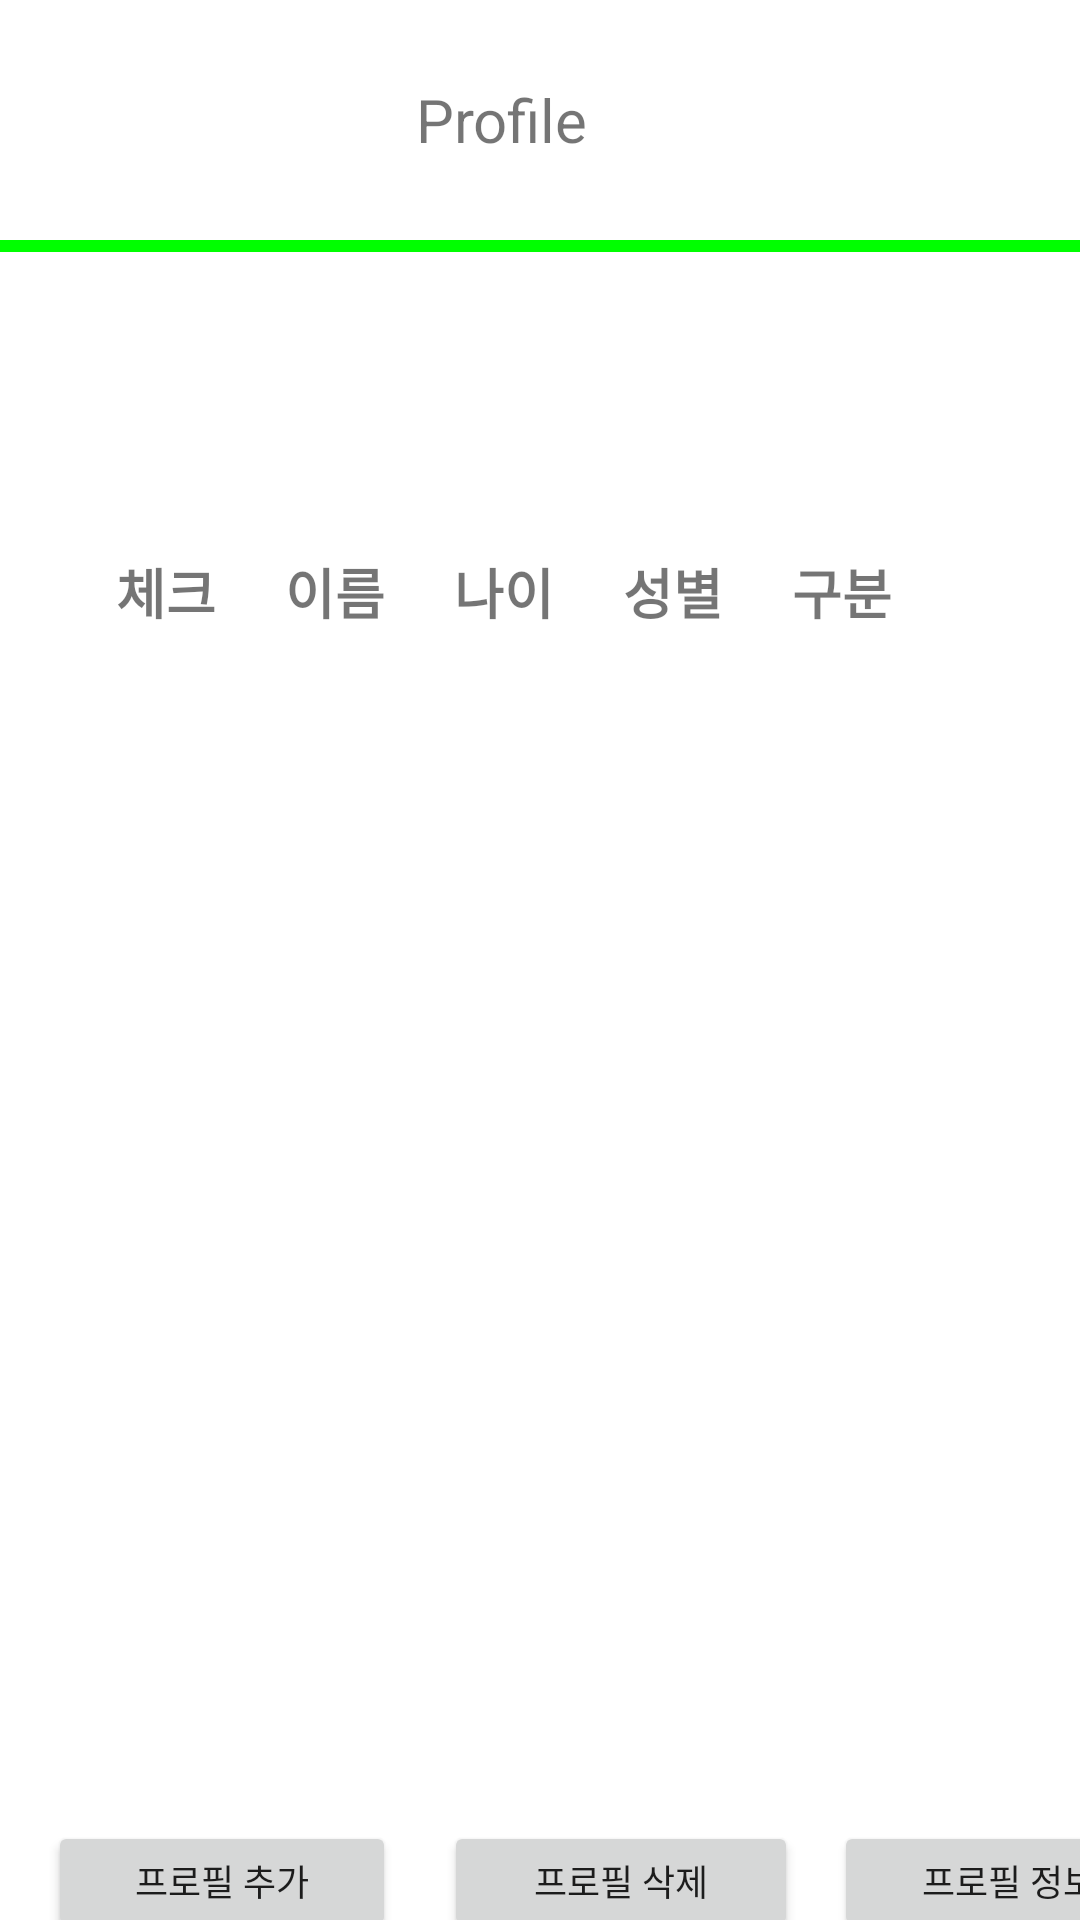

Layout XML and referenced resources for this Android screen:
<!-- AndroidManifest.xml: application theme Theme.AIapplication -->
<!-- res/layout/test.xml -->
<?xml version="1.0" encoding="utf-8"?>
<androidx.constraintlayout.widget.ConstraintLayout
    xmlns:android="http://schemas.android.com/apk/res/android"
    xmlns:app="http://schemas.android.com/apk/res-auto"
    xmlns:tools="http://schemas.android.com/tools"
    android:layout_width="match_parent"
    android:layout_height="match_parent"
    tools:context=".MainActivity">

    <ImageView
        android:id="@+id/imageView"
        android:layout_width="67dp"
        android:layout_height="51dp"
        app:srcCompat="@drawable/ic_launcher_foreground"
        app:layout_constraintTop_toTopOf="parent"
        app:layout_constraintStart_toStartOf="parent"
        android:layout_marginStart="16dp"
        android:layout_marginTop="16dp" />

    <TextView
        android:id="@+id/textView2"
        android:layout_width="140dp"
        android:layout_height="32dp"
        android:layout_marginStart="8dp"
        android:layout_marginTop="24dp"
        android:layout_marginEnd="16dp"
        android:gravity="center"
        android:text="Profile"
        android:textSize="20sp"
        app:layout_constraintEnd_toEndOf="parent"
        app:layout_constraintHorizontal_bias="0.054"
        app:layout_constraintStart_toEndOf="@id/imageView"
        app:layout_constraintTop_toTopOf="parent" />

    <View
        android:id="@+id/view"
        android:layout_width="match_parent"
        android:layout_height="4dp"
        android:layout_marginTop="80dp"
        android:background="#00ff00"
        app:layout_constraintEnd_toEndOf="parent"
        app:layout_constraintStart_toStartOf="parent"
        app:layout_constraintTop_toTopOf="parent" />

    <ScrollView
        android:id="@+id/scrollView"
        android:layout_width="282dp"
        android:layout_height="407dp"
        android:layout_marginTop="100dp"
        app:layout_constraintBottom_toTopOf="@+id/button"
        app:layout_constraintEnd_toEndOf="parent"
        app:layout_constraintHorizontal_bias="0.496"
        app:layout_constraintStart_toStartOf="parent"
        app:layout_constraintTop_toBottomOf="@+id/view"
        app:layout_constraintVertical_bias="0.074">

        <TableLayout
            android:id="@+id/profile_table"
            android:layout_width="match_parent"
            android:layout_height="wrap_content">

            
            <TableRow
                android:id="@+id/table_header"
                android:layout_width="match_parent"
                android:layout_height="wrap_content">

                <TextView
                    android:layout_width="0dp"
                    android:layout_height="wrap_content"
                    android:layout_weight="1"
                    android:text="체크"
                    android:textSize="18sp"
                    android:textStyle="bold" />

                <TextView
                    android:layout_width="0dp"
                    android:layout_height="wrap_content"
                    android:layout_weight="1"
                    android:text="이름"
                    android:textSize="18sp"
                    android:textStyle="bold" />

                <TextView
                    android:layout_width="0dp"
                    android:layout_height="wrap_content"
                    android:layout_weight="1"
                    android:text="나이"
                    android:textSize="18sp"
                    android:textStyle="bold" />

                <TextView
                    android:layout_width="0dp"
                    android:layout_height="wrap_content"
                    android:layout_weight="1"
                    android:text="성별"
                    android:textSize="18sp"
                    android:textStyle="bold" />

                <TextView
                    android:layout_width="0dp"
                    android:layout_height="wrap_content"
                    android:layout_weight="1"
                    android:text="구분"
                    android:textSize="18sp"
                    android:textStyle="bold" />

            </TableRow>

            

        </TableLayout>

    </ScrollView>

    <Button
        android:id="@+id/button"
        android:layout_width="116dp"
        android:layout_height="40dp"
        android:layout_marginStart="16dp"
        android:layout_marginTop="16dp"
        android:onClick="addProfile"
        android:text="프로필 추가"
        android:textSize="12sp"
        app:layout_constraintStart_toStartOf="parent"
        app:layout_constraintTop_toBottomOf="@+id/scrollView" />

    <Button
        android:id="@+id/button2"
        android:layout_width="118dp"
        android:layout_height="40dp"
        android:layout_marginStart="16dp"
        android:layout_marginTop="16dp"
        android:onClick="removeProfile"
        android:text="프로필 삭제"
        android:textSize="12sp"
        app:layout_constraintStart_toEndOf="@+id/button"
        app:layout_constraintTop_toBottomOf="@+id/scrollView" />

    <Button
        android:id="@+id/button3"
        android:layout_width="117dp"
        android:layout_height="40dp"
        android:layout_marginStart="12dp"
        android:layout_marginTop="16dp"
        android:onClick="getProfileInfo"
        android:text="프로필 정보"
        android:textSize="12sp"
        app:layout_constraintStart_toEndOf="@+id/button2"
        app:layout_constraintTop_toBottomOf="@+id/scrollView" />

</androidx.constraintlayout.widget.ConstraintLayout>
<!-- resources referenced by this layout -->
<resources>
  <style name="Theme.AIapplication" parent="Theme.MaterialComponents.DayNight.NoActionBar">
          
          <item name="colorPrimary">@color/black</item>
          <item name="colorPrimaryVariant">@color/purple_700</item>
          <item name="colorOnPrimary">@color/white</item>
          
          <item name="colorSecondary">@color/teal_200</item>
          <item name="colorSecondaryVariant">@color/teal_700</item>
          <item name="colorOnSecondary">@color/black</item>
          
          <item name="android:statusBarColor">#ffffff</item>
          <item name="android:windowLightStatusBar">true</item>
          
      </style>
  <!-- not gathered from this repository: default colours our renderer supplied (Android Studio template values) -->
  <color name="purple_700">#FF3700B3</color>
  <color name="teal_200">#FF03DAC5</color>
  <color name="teal_700">#FF018786</color>
  <color name="black">#FF000000</color>
  <color name="white">#FFFFFFFF</color>
</resources>
